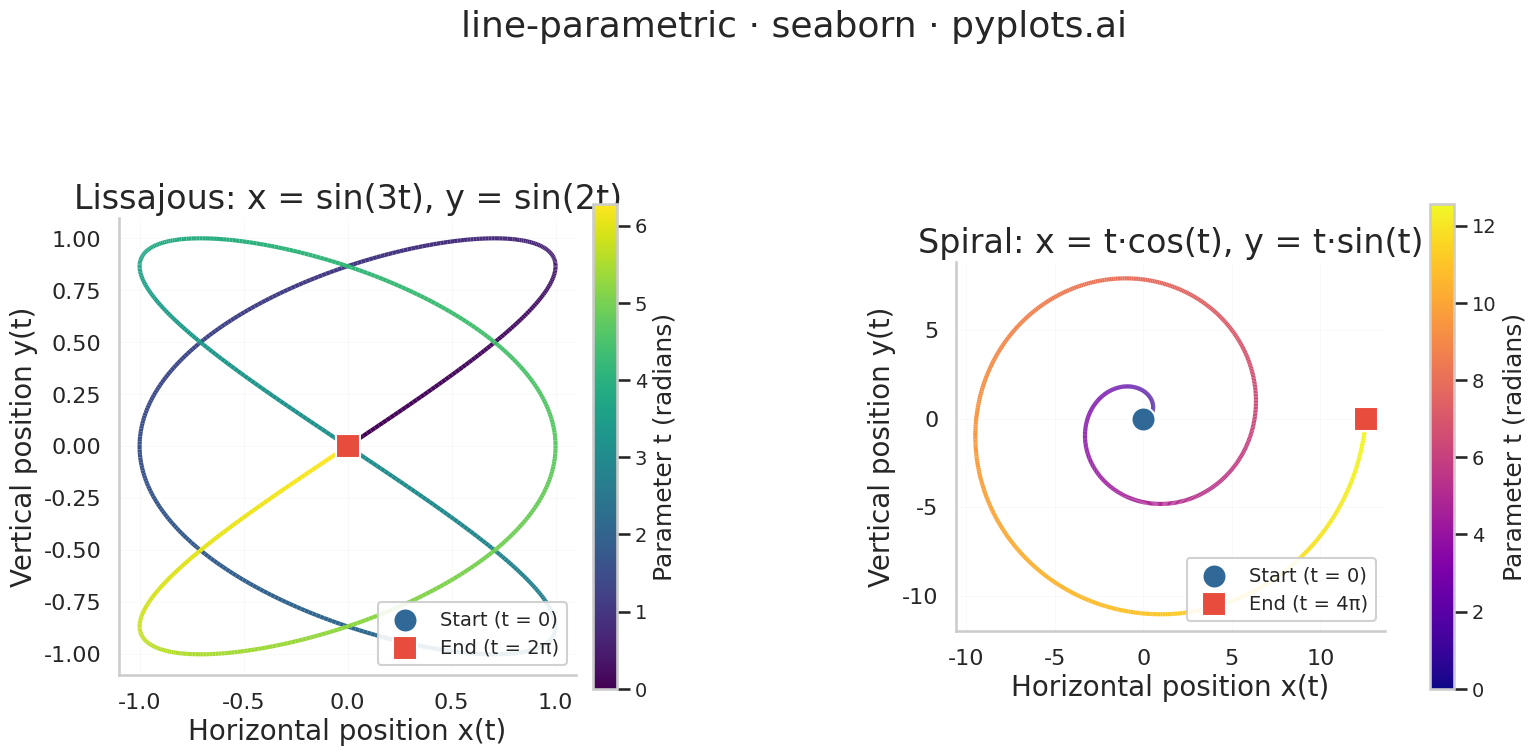

Source code (Python):
""" pyplots.ai
line-parametric: Parametric Curve Plot
Library: seaborn 0.13.2 | Python 3.14.3
Quality: 80/100 | Created: 2026-03-20
"""

import matplotlib.pyplot as plt
import numpy as np
import pandas as pd
import seaborn as sns
from matplotlib.collections import LineCollection
from matplotlib.gridspec import GridSpec


sns.set_theme(style="whitegrid")
sns.set_context("talk", font_scale=1.1)

# Data - Lissajous figure
t_liss = np.linspace(0, 2 * np.pi, 1000)
x_liss = np.sin(3 * t_liss)
y_liss = np.sin(2 * t_liss)

# Data - Archimedean spiral
t_spiral = np.linspace(0, 4 * np.pi, 1000)
x_spiral = t_spiral * np.cos(t_spiral)
y_spiral = t_spiral * np.sin(t_spiral)

# Figure with extra right padding for spiral colorbar
fig = plt.figure(figsize=(18, 9))
gs = GridSpec(1, 2, figure=fig, wspace=0.5)
ax1 = fig.add_subplot(gs[0, 0])
ax2 = fig.add_subplot(gs[0, 1])


def make_segments(x, y):
    """Create line segments for LineCollection."""
    points = np.column_stack([x, y]).reshape(-1, 1, 2)
    return np.concatenate([points[:-1], points[1:]], axis=1)


# Lissajous curve via LineCollection for smooth rendering
segments_l = make_segments(x_liss, y_liss)
lc1 = LineCollection(segments_l, cmap="viridis", linewidths=3)
lc1.set_array(t_liss[:-1])
lc1.set_clim(0, 2 * np.pi)
ax1.add_collection(lc1)
ax1.autoscale()

# Spiral curve via LineCollection for smooth rendering
segments_s = make_segments(x_spiral, y_spiral)
lc2 = LineCollection(segments_s, cmap="plasma", linewidths=3)
lc2.set_array(t_spiral[:-1])
lc2.set_clim(0, 4 * np.pi)
ax2.add_collection(lc2)
ax2.autoscale()

# Start/end markers using seaborn for both panels
markers = pd.DataFrame(
    {
        "x": [x_liss[0], x_liss[-1], x_spiral[0], x_spiral[-1]],
        "y": [y_liss[0], y_liss[-1], y_spiral[0], y_spiral[-1]],
        "label": ["Start (t = 0)", "End (t = 2\u03c0)", "Start (t = 0)", "End (t = 4\u03c0)"],
        "panel": ["liss", "liss", "spiral", "spiral"],
        "kind": ["start", "end", "start", "end"],
    }
)

for ax, panel, mk_shapes in [(ax1, "liss", {"start": "o", "end": "s"}), (ax2, "spiral", {"start": "o", "end": "s"})]:
    subset = markers[markers["panel"] == panel]
    for _, row in subset.iterrows():
        sns.scatterplot(
            x=[row["x"]],
            y=[row["y"]],
            s=300,
            color="#306998" if row["kind"] == "start" else "#e74c3c",
            marker=mk_shapes[row["kind"]],
            zorder=5,
            label=row["label"],
            edgecolor="white",
            linewidth=1.5,
            ax=ax,
        )

# Colorbars
cb1 = fig.colorbar(lc1, ax=ax1, shrink=0.7, pad=0.03)
cb1.set_label("Parameter t (radians)", fontsize=18)
cb1.ax.tick_params(labelsize=14)
cb2 = fig.colorbar(lc2, ax=ax2, shrink=0.7, pad=0.08)
cb2.set_label("Parameter t (radians)", fontsize=18)
cb2.ax.tick_params(labelsize=14)

# Style both panels
for ax, title in [(ax1, "Lissajous: x = sin(3t), y = sin(2t)"), (ax2, "Spiral: x = t\u00b7cos(t), y = t\u00b7sin(t)")]:
    ax.set_aspect("equal")
    ax.set_title(title, fontsize=24, fontweight="medium")
    ax.set_xlabel("Horizontal position x(t)", fontsize=20)
    ax.set_ylabel("Vertical position y(t)", fontsize=20)
    ax.tick_params(axis="both", labelsize=16)
    ax.legend(fontsize=14, loc="lower right", framealpha=0.9)
    ax.grid(True, alpha=0.15, linewidth=0.5)
    sns.despine(ax=ax)

fig.suptitle("line-parametric \u00b7 seaborn \u00b7 pyplots.ai", fontsize=26, fontweight="medium", y=0.98)

# Save
plt.savefig("plot.png", dpi=300, bbox_inches="tight")
